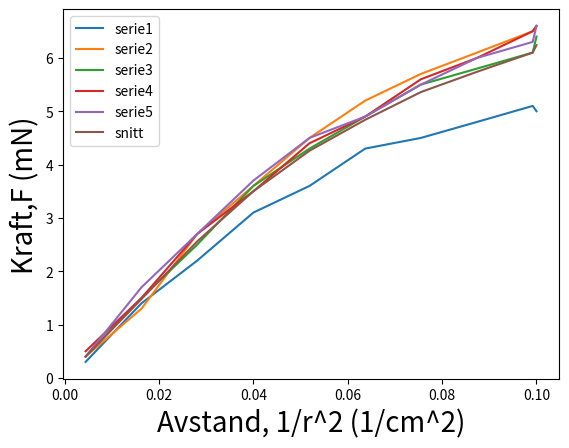

This figure's Python source:
serie1 = [0.3, 1.4, 2.2, 3.1, 3.6, 4.3, 4.5, 4.8, 5.1, 5.0]
serie2 = [0.4, 1.3, 2.7, 3.6, 4.5, 5.2, 5.7, 6.1, 6.5, 6.6]
serie3 = [0.4, 1.5, 2.5, 3.6, 4.3, 4.9, 5.5, 5.8, 6.1, 6.4]
serie4 = [0.5, 1.5, 2.7, 3.5, 4.4, 4.9, 5.6, 6.0, 6.5, 6.6]
serie5 = [0.4, 1.7, 2.7, 3.7, 4.5, 4.9, 5.5, 6.0, 6.3, 6.6]
x = [.00444, .0163, .0281, .04, .0519, .0637, .0755, .0874, .0992, .1]

from matplotlib import pyplot as plt
import numpy as np
serie0 = [0.4, 1.48, 2.56, 3.5, 4.26, 4.84, 5.36, 5.74, 6.1, 6.24]

plt.plot(x,serie1, label='serie1')
plt.plot(x,serie2, label='serie2')
plt.plot(x,serie3, label='serie3')
plt.plot(x,serie4, label='serie4')
plt.plot(x,serie5, label='serie5')
plt.plot(x,serie0, label='snitt')


plt.xlabel('Avstand, 1/r^2 (1/cm^2)', fontsize=20)
plt.ylabel('Kraft,F (mN)',fontsize=20)
plt.legend()

#z4 = np.polyfit(x, serie0, 1)
#xx=linspace(0,.1,100)
#plt.plot(xx,z4)

plt.show()